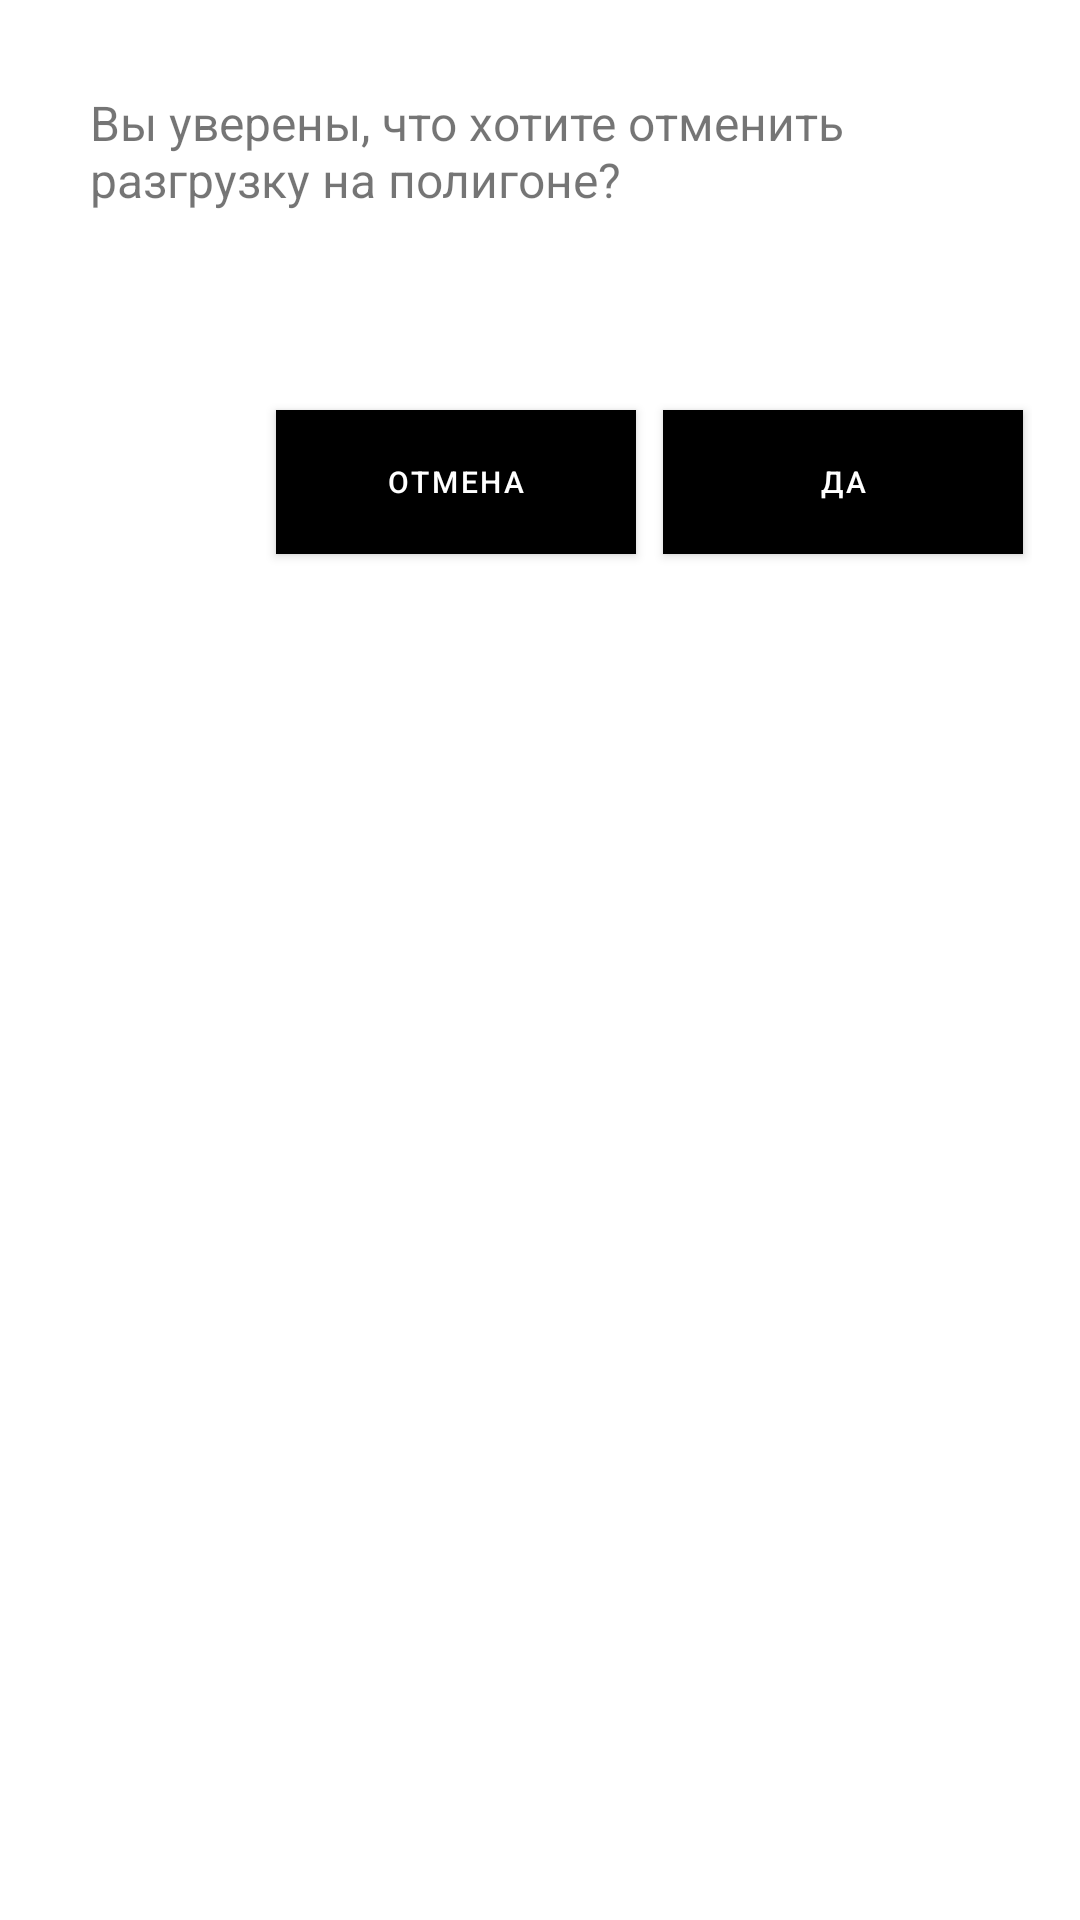

Write the Android layout XML for this screen, with the resource values it uses.
<!-- AndroidManifest.xml: application theme AppTheme -->
<!-- res/layout/ragment_cancellation_unloading_sheet.xml -->
<?xml version="1.0" encoding="utf-8"?>
<LinearLayout xmlns:android="http://schemas.android.com/apk/res/android"
    xmlns:tools="http://schemas.android.com/tools"
    xmlns:app="http://schemas.android.com/apk/res-auto"
    android:orientation="vertical"
    android:layout_width="match_parent"
    android:layout_margin="16dp"
    android:layout_height="wrap_content">

    <TextView
        android:layout_width="match_parent"
        android:layout_height="wrap_content"
        android:layout_margin="30dp"
        android:text="@string/txt_cancel_unloading"
        android:textColor="@color/color_text"
        android:textSize="16sp" />

    <LinearLayout
        android:layout_width="match_parent"
        android:layout_height="wrap_content"
        android:layout_marginTop="30dp"
        android:layout_marginEnd="16dp"
        android:layout_marginStart="16dp"
        android:layout_marginBottom="16dp"
        android:gravity="right"
        android:orientation="horizontal">

        <com.google.android.material.button.MaterialButton
            android:id="@+id/cancelNoBtn"
            android:layout_width="120dp"
            android:layout_height="60dp"
            android:gravity="center"
            android:layout_marginEnd="3dp"
            android:backgroundTint="@color/black_to_red_color"
            android:textSize="10sp"
            android:text="@string/text_no"
            app:cornerRadius="0dp"
            android:layout_marginStart="6dp"
            android:textColor="@color/gmm_white"
            tools:ignore="SmallSp" />

        <com.google.android.material.button.MaterialButton
            android:id="@+id/cancelYesBtn"
            android:layout_width="120dp"
            android:layout_height="60dp"
            android:gravity="center"
            android:layout_marginEnd="3dp"
            android:backgroundTint="@color/green_text"
            app:cornerRadius="0dp"
            android:textSize="10sp"
            android:text="@string/text_yes"
            android:layout_marginStart="6dp"
            android:textColor="@color/gmm_white"/>
    </LinearLayout>
</LinearLayout>
<!-- resources referenced by this layout -->
<resources>
  <string name="text_no">ОТМЕНА</string>
  <string name="text_yes">ДА</string>
  <string name="txt_cancel_unloading">Вы уверены, что хотите отменить разгрузку на полигоне?</string>
  <style name="AppTheme" parent="Theme.MaterialComponents.Light.NoActionBar">
          
          <item name="colorPrimary">@color/colorPrimary</item>
          <item name="colorPrimaryDark">@color/colorPrimary</item>
          <item name="colorAccent">@color/colorAccent</item>
          <item name="colorControlNormal">@color/iconColor</item>
          <item name="colorSecondary">@color/colorPrimaryLight</item>
      </style>
  <!-- not gathered from this repository: default colours our renderer supplied (Android Studio template values) -->
  <color name="colorPrimary">#FF6200EE</color>
  <color name="colorAccent">#FF03DAC5</color>
</resources>
